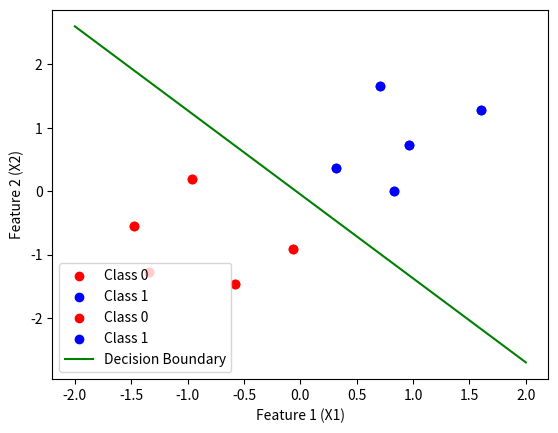

Reproduce this figure in Python.
import numpy as np
import matplotlib.pyplot as plt

def sigmoid(z):
    return 1 / (1 + np.exp(-z))

def cross_entropy_loss(y_true, y_pred):
    epsilon = 1e-15
    y_pred = np.clip(y_pred, epsilon, 1 - epsilon)
    return -np.mean(y_true * np.log(y_pred) + (1 - y_true) * np.log(1 - y_pred))

def gradient_descent(X, y, weights, learning_rate, iterations):
    m = len(y)
    for i in range(iterations):
        predictions = sigmoid(np.dot(X, weights))
        errors = predictions - y
        gradient = np.dot(X.T, errors) / m
        weights -= learning_rate * gradient

        if i % 100 == 0:
            loss = cross_entropy_loss(y, predictions)
            print(f"Iteration {i}, Loss: {loss}")
    return weights

def predict(X, weights):
    probabilities = sigmoid(np.dot(X, weights))
    return probabilities >= 0.5

def logistic_regression(X, y, learning_rate=0.01, iterations=1000):
    weights = np.zeros(X.shape[1])
    weights = gradient_descent(X, y, weights, learning_rate, iterations)
    return weights

def evaluate(y_true, y_pred):
    accuracy = np.mean(y_true == y_pred)
    return accuracy

X = np.array([
    [0.1, 1.1], [1.2, 0.9], [1.5, 1.6], [2.0, 1.8],
    [2.5, 2.1], [0.5, 1.5], [1.8, 2.3], [0.2, 0.7],
    [1.9, 1.4], [0.8, 0.6]
])
y = np.array([0, 0, 1, 1, 1, 0, 1, 0, 1, 0])

X_mean = np.mean(X, axis=0)
X_std = np.std(X, axis=0)
X = (X - X_mean) / X_std

X = np.c_[np.ones(X.shape[0]), X]

plt.scatter(X[:, 1][y == 0], X[:, 2][y == 0], color='red', label='Class 0')
plt.scatter(X[:, 1][y == 1], X[:, 2][y == 1], color='blue', label='Class 1')
plt.xlabel('Feature 1 (X1)')
plt.ylabel('Feature 2 (X2)')
plt.legend()
plt.show()

learning_rate = 0.1
iterations = 1000
weights = logistic_regression(X, y, learning_rate, iterations)

y_pred = predict(X, weights)

accuracy = evaluate(y, y_pred)
print(f"Accuracy: {accuracy * 100:.2f}%")

x_values = np.linspace(-2, 2, 100)
y_values = -(weights[0] + weights[1] * x_values) / weights[2]
plt.scatter(X[:, 1][y == 0], X[:, 2][y == 0], color='red', label='Class 0')
plt.scatter(X[:, 1][y == 1], X[:, 2][y == 1], color='blue', label='Class 1')
plt.plot(x_values, y_values, color='green', label='Decision Boundary')
plt.xlabel('Feature 1 (X1)')
plt.ylabel('Feature 2 (X2)')
plt.legend()
plt.show()
